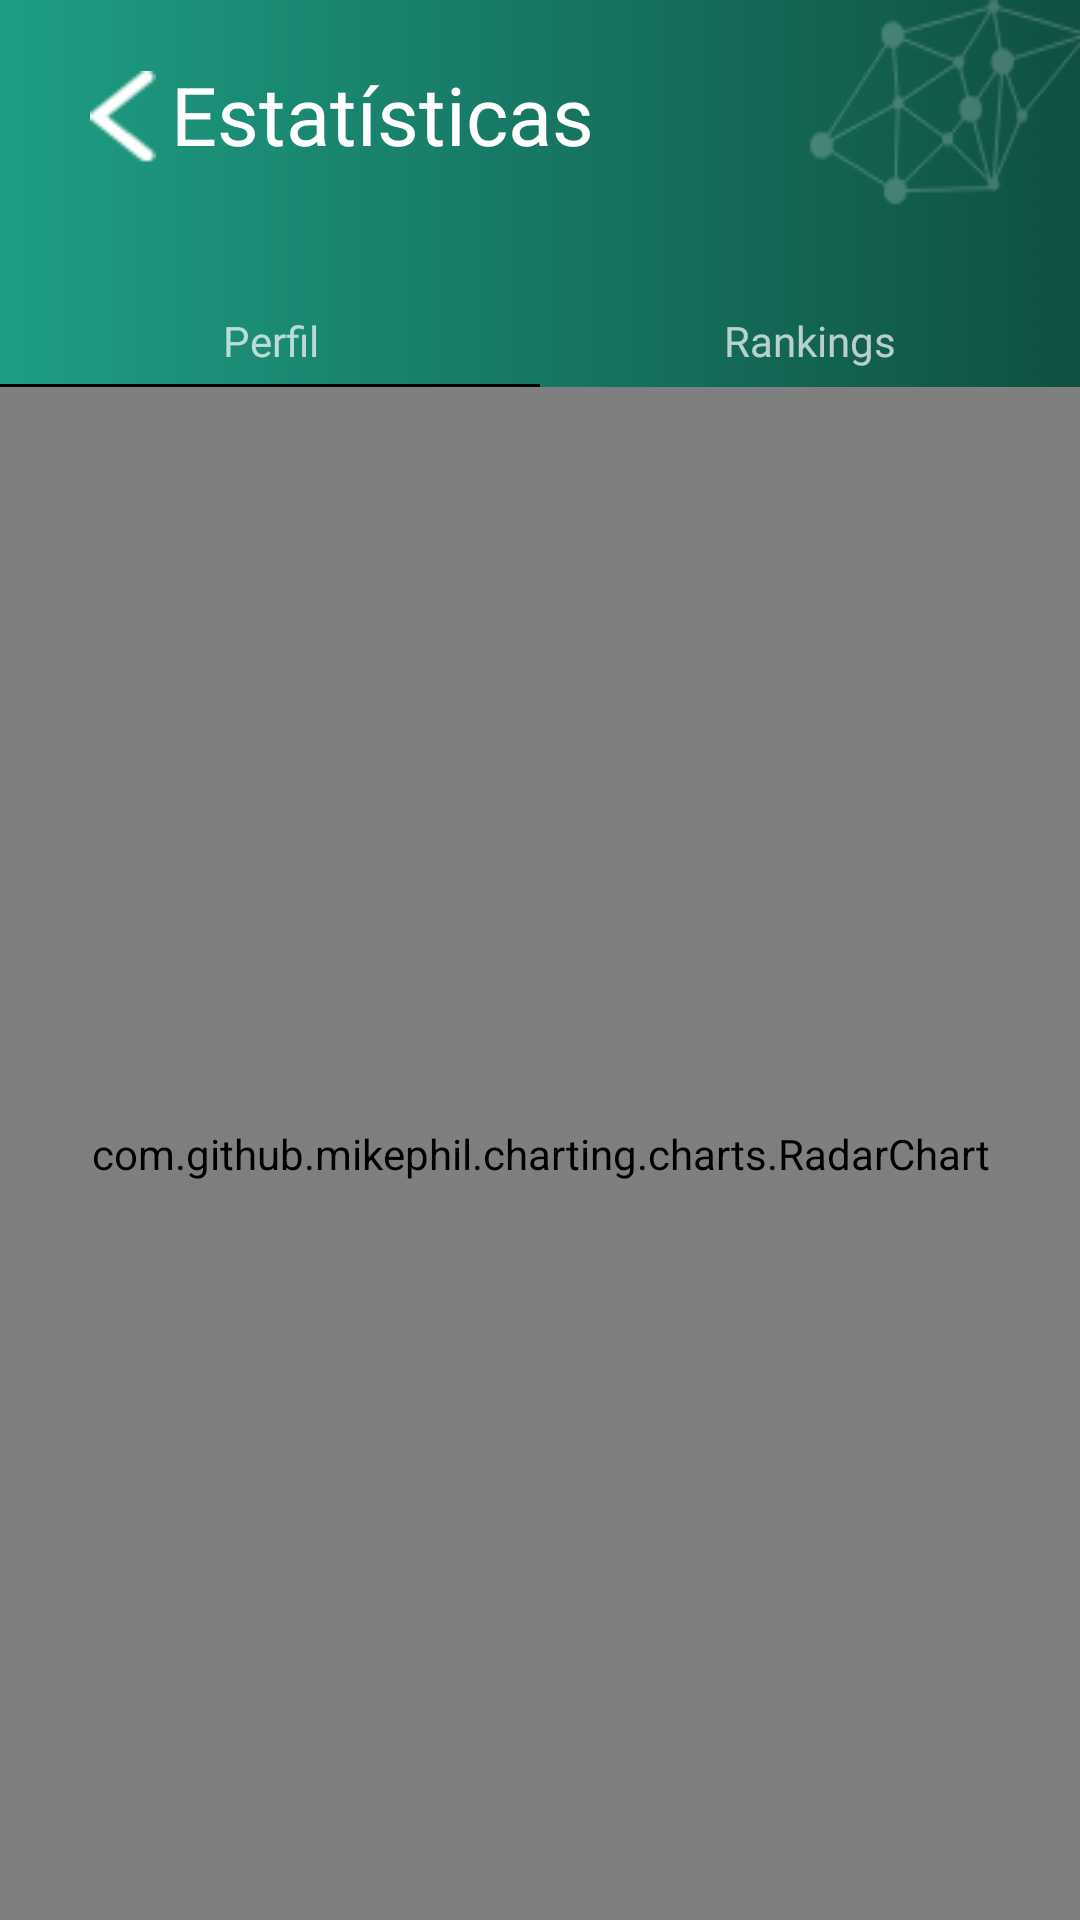

Android layout source for this screen:
<!-- AndroidManifest.xml: application theme AppTheme -->
<!-- res/layout/fragment_chart.xml -->
<?xml version="1.0" encoding="utf-8"?>
<androidx.constraintlayout.widget.ConstraintLayout
    xmlns:android="http://schemas.android.com/apk/res/android"
    xmlns:app="http://schemas.android.com/apk/res-auto"
    xmlns:tools="http://schemas.android.com/tools"
    android:layout_width="match_parent"
    android:layout_height="match_parent"
    android:background="#FFF">

    <LinearLayout
        android:id="@+id/linearLayout"
        android:layout_width="match_parent"
        android:layout_height="wrap_content"
        android:background="@drawable/stats_toolbar"
        app:layout_constraintEnd_toEndOf="parent"
        app:layout_constraintStart_toStartOf="parent"
        app:layout_constraintTop_toTopOf="parent">

        <Button
            android:id="@+id/buttonBack"
            android:layout_width="22dp"
            android:layout_height="31dp"
            android:layout_marginStart="30dp"
            android:layout_marginLeft="30dp"
            android:layout_marginTop="16dp"
            android:background="@drawable/back_arrow"
            ></Button>

        <TextView
            android:layout_width="wrap_content"
            android:layout_height="wrap_content"
            android:layout_marginStart="5dp"
            android:layout_marginLeft="5dp"
            android:layout_marginTop="20dp"
            android:fontFamily="@font/montserrat_medium"
            android:gravity="start"
            android:text="Estatísticas"
            android:textAlignment="textStart"
            android:textColor="#FFF"
            android:textSize="27sp" />
    </LinearLayout>

    <LinearLayout
        android:layout_width="match_parent"
        android:layout_height="wrap_content"
        android:weightSum="2"
        app:layout_constraintBottom_toBottomOf="@id/linearLayout">
        <TextView
            android:layout_width="0dp"
            android:layout_height="25dp"
            android:textAlignment="center"
            android:text="Perfil"
            android:background="@drawable/border_bottom"
            android:fontFamily="@font/montserrat_medium"
            android:layout_weight="1"
            android:clickable="true"
            android:gravity="center_horizontal"/>
        <TextView
            android:id="@+id/rankings"
            android:layout_width="0dp"
            android:layout_height="25dp"
            android:textAlignment="center"
            android:text="Rankings"
            android:fontFamily="@font/montserrat_medium"
            android:layout_weight="1"
            android:clickable="true"
            android:gravity="center_horizontal" />
    </LinearLayout>

    <com.github.mikephil.charting.charts.RadarChart
        android:id="@+id/RadarChart"
        android:layout_width="0dp"
        android:layout_height="0dp"
        app:layout_constraintBottom_toBottomOf="parent"
        app:layout_constraintEnd_toEndOf="parent"
        app:layout_constraintHorizontal_bias="0.0"
        app:layout_constraintStart_toStartOf="parent"
        app:layout_constraintTop_toBottomOf="@id/linearLayout"
        app:layout_constraintVertical_bias="0.0" />
</androidx.constraintlayout.widget.ConstraintLayout>
<!-- resources referenced by this layout -->
<resources>
  <!-- drawable back_arrow: png bitmap (drawable, 299 bytes) -->
  <!-- drawable border_bottom (drawable) -->
  <?xml version="1.0" encoding="utf-8"?>
  <layer-list xmlns:android="http://schemas.android.com/apk/res/android">
  <item android:top="-2dp" android:left="-2dp" android:right="-2dp">
      <shape android:shape="rectangle">
          <stroke android:width="1dp" android:color="@color/materialcolorpicker__white"/>
      </shape>
  </item>
  </layer-list>
  <!-- drawable stats_toolbar: png bitmap (drawable, 10759 bytes) -->
  <style name="AppTheme" parent="Theme.AppCompat.NoActionBar">
          
          
  
      </style>
</resources>
